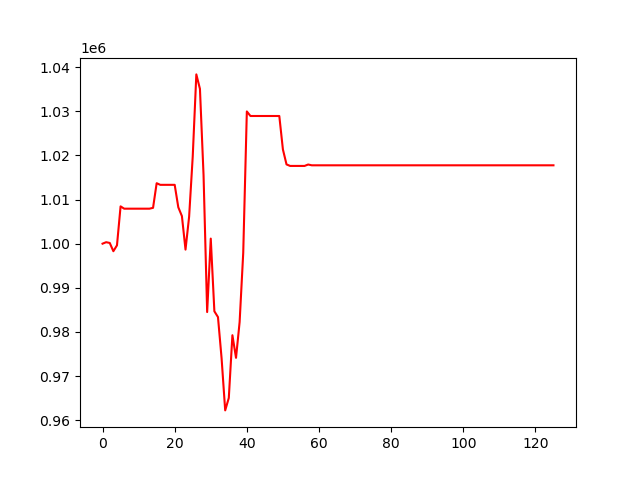

The table this chart was drawn from, first rows:
, 0
0, 1000000
1, 1000334
2, 1000161
3, 998291
4, 999624
5, 1008448
6, 1007922
7, 1007922
8, 1007922
9, 1007922
10, 1007922
11, 1007922
12, 1007922
13, 1007922
14, 1008113
15, 1013692
16, 1013322
17, 1013322
18, 1013322
19, 1013322
20, 1013322
21, 1008238
22, 1006248
23, 998655
24, 1006114
25, 1019724
26, 1038327
27, 1035050
28, 1015529
29, 984516
30, 1001148
31, 984693
32, 983373
33, 974047
34, 962247
35, 965064
36, 979270
37, 974153
38, 982257
39, 997917
40, 1029939
41, 1028909
42, 1028909
43, 1028909
44, 1028909
45, 1028909
46, 1028909
47, 1028909
48, 1028909
49, 1028909
50, 1021335
51, 1017945
52, 1017602
53, 1017602
54, 1017602
55, 1017602
56, 1017602
57, 1017921
58, 1017743
59, 1017743
... 66 more rows
